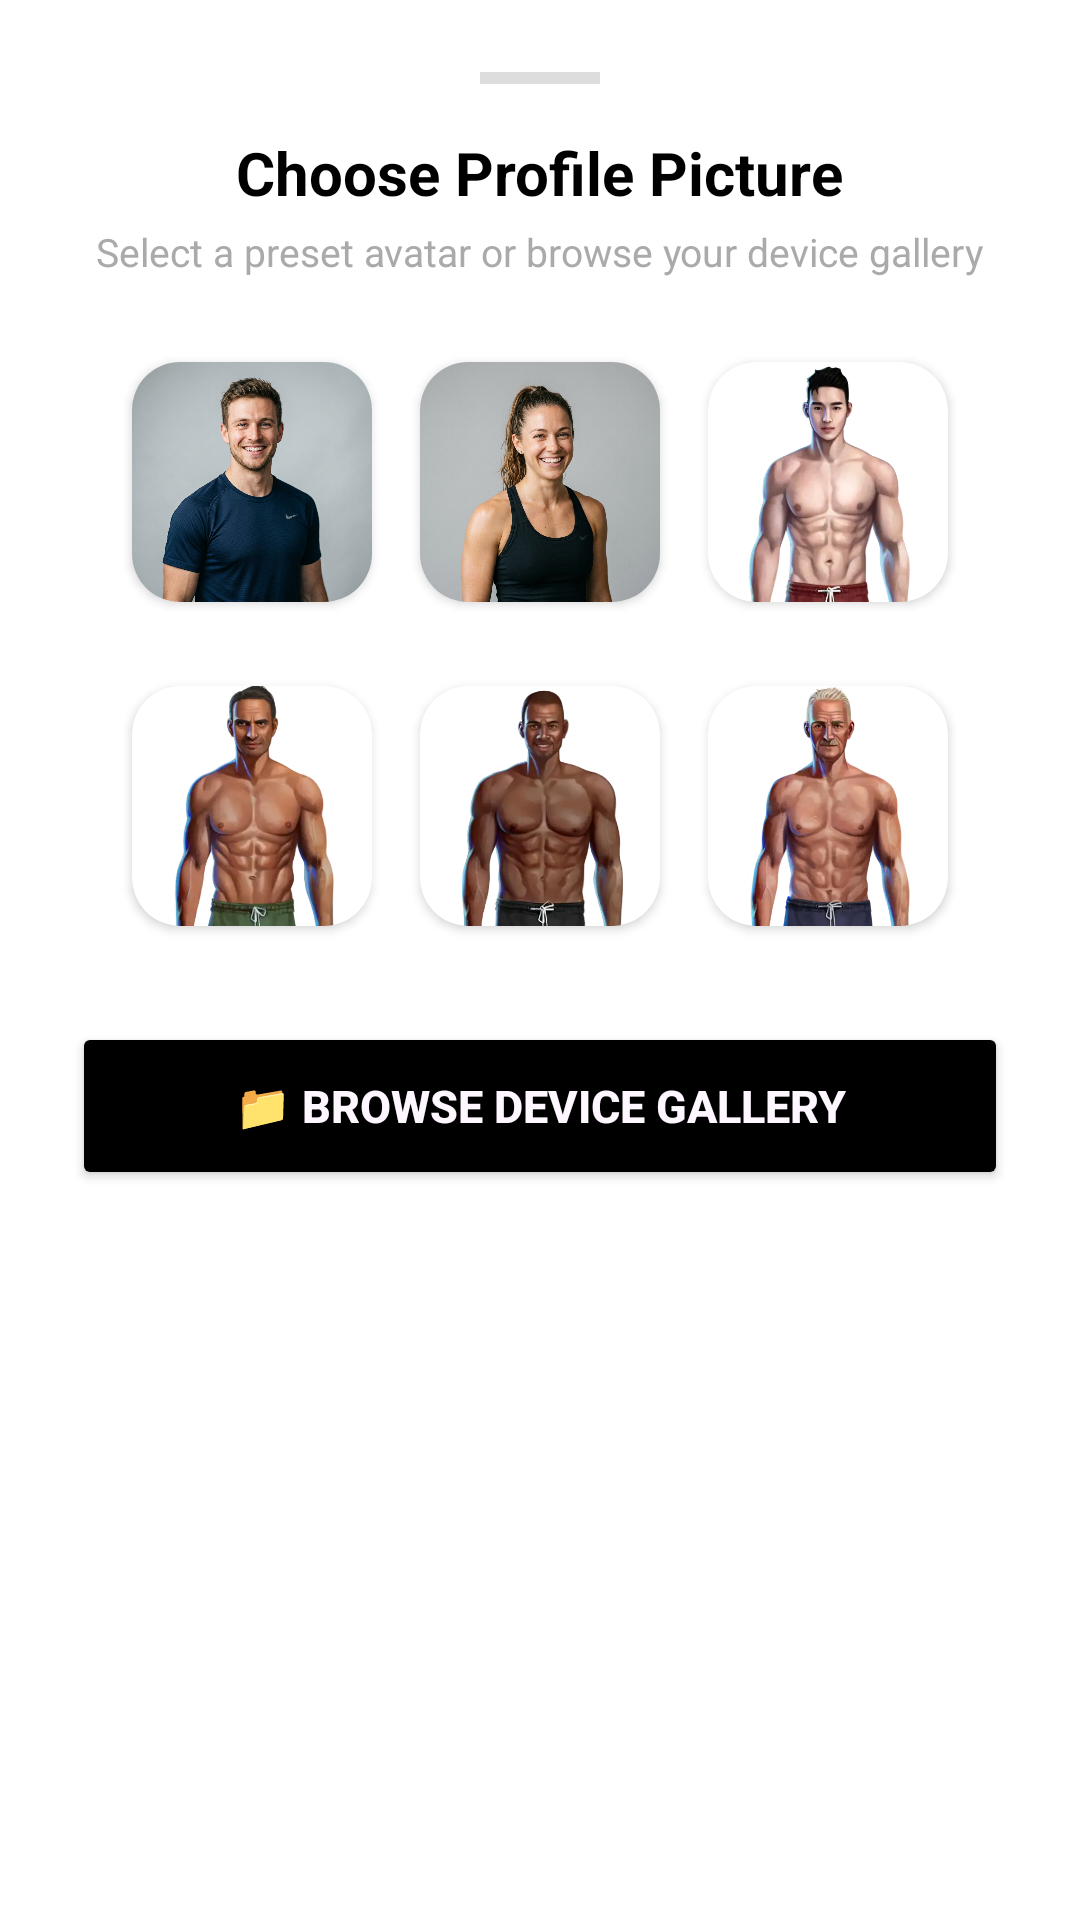

The Android layout XML behind this screen, and the referenced resources:
<!-- AndroidManifest.xml: application theme Theme.Trenx -->
<!-- res/layout/bottom_sheet_choose_avatar.xml -->
<?xml version="1.0" encoding="utf-8"?>
<LinearLayout xmlns:android="http://schemas.android.com/apk/res/android"
    xmlns:app="http://schemas.android.com/apk/res-auto"
    android:layout_width="match_parent"
    android:layout_height="wrap_content"
    android:background="@drawable/bg_bottom_sheet_surface"
    android:orientation="vertical"
    android:padding="24dp">

    
    <View
        android:layout_width="40dp"
        android:layout_height="4dp"
        android:layout_gravity="center_horizontal"
        android:layout_marginBottom="16dp"
        android:background="#DDDDDD" />

    <TextView
        android:layout_width="wrap_content"
        android:layout_height="wrap_content"
        android:layout_gravity="center_horizontal"
        android:text="Choose Profile Picture"
        android:textColor="?android:attr/textColorPrimary"
        android:textSize="20sp"
        android:textStyle="bold" />

    <TextView
        android:layout_width="wrap_content"
        android:layout_height="wrap_content"
        android:layout_gravity="center_horizontal"
        android:layout_marginTop="4dp"
        android:layout_marginBottom="20dp"
        android:text="Select a preset avatar or browse your device gallery"
        android:textColor="?android:attr/textColorSecondary"
        android:textSize="13sp" />

    
    <LinearLayout
        android:layout_width="match_parent"
        android:layout_height="wrap_content"
        android:layout_marginBottom="12dp"
        android:gravity="center"
        android:orientation="horizontal">

        <androidx.cardview.widget.CardView
            android:id="@+id/card_avatar_dan"
            android:layout_width="80dp"
            android:layout_height="80dp"
            android:layout_margin="8dp"
            app:cardCornerRadius="16dp"
            app:cardElevation="2dp">
            <ImageView
                android:layout_width="match_parent"
                android:layout_height="match_parent"
                android:scaleType="centerCrop"
                android:src="@drawable/avatar_dan" />
        </androidx.cardview.widget.CardView>

        <androidx.cardview.widget.CardView
            android:id="@+id/card_avatar_steffchen"
            android:layout_width="80dp"
            android:layout_height="80dp"
            android:layout_margin="8dp"
            app:cardCornerRadius="16dp"
            app:cardElevation="2dp">
            <ImageView
                android:layout_width="match_parent"
                android:layout_height="match_parent"
                android:scaleType="centerCrop"
                android:src="@drawable/avatar_steffchen" />
        </androidx.cardview.widget.CardView>

        <androidx.cardview.widget.CardView
            android:id="@+id/card_avatar_age18"
            android:layout_width="80dp"
            android:layout_height="80dp"
            android:layout_margin="8dp"
            app:cardCornerRadius="16dp"
            app:cardElevation="2dp">
            <ImageView
                android:layout_width="match_parent"
                android:layout_height="match_parent"
                android:scaleType="centerCrop"
                android:src="@drawable/age18_29" />
        </androidx.cardview.widget.CardView>
    </LinearLayout>

    
    <LinearLayout
        android:layout_width="match_parent"
        android:layout_height="wrap_content"
        android:layout_marginBottom="24dp"
        android:gravity="center"
        android:orientation="horizontal">

        <androidx.cardview.widget.CardView
            android:id="@+id/card_avatar_age30"
            android:layout_width="80dp"
            android:layout_height="80dp"
            android:layout_margin="8dp"
            app:cardCornerRadius="16dp"
            app:cardElevation="2dp">
            <ImageView
                android:layout_width="match_parent"
                android:layout_height="match_parent"
                android:scaleType="centerCrop"
                android:src="@drawable/age30_39" />
        </androidx.cardview.widget.CardView>

        <androidx.cardview.widget.CardView
            android:id="@+id/card_avatar_age40"
            android:layout_width="80dp"
            android:layout_height="80dp"
            android:layout_margin="8dp"
            app:cardCornerRadius="16dp"
            app:cardElevation="2dp">
            <ImageView
                android:layout_width="match_parent"
                android:layout_height="match_parent"
                android:scaleType="centerCrop"
                android:src="@drawable/age40_49" />
        </androidx.cardview.widget.CardView>

        <androidx.cardview.widget.CardView
            android:id="@+id/card_avatar_age50"
            android:layout_width="80dp"
            android:layout_height="80dp"
            android:layout_margin="8dp"
            app:cardCornerRadius="16dp"
            app:cardElevation="2dp">
            <ImageView
                android:layout_width="match_parent"
                android:layout_height="match_parent"
                android:scaleType="centerCrop"
                android:src="@drawable/age50" />
        </androidx.cardview.widget.CardView>
    </LinearLayout>

    
    <Button
        android:id="@+id/btn_browse_gallery"
        android:layout_width="match_parent"
        android:layout_height="56dp"
        android:backgroundTint="?android:attr/textColorPrimary"
        android:text="📁 Browse Device Gallery"
        android:textColor="?android:attr/colorBackground"
        android:textSize="15sp"
        android:textStyle="bold"
        app:cornerRadius="28dp" />

</LinearLayout>
<!-- resources referenced by this layout -->
<resources>
  <!-- drawable age18_29: png bitmap (drawable, 158680 bytes) -->
  <!-- drawable age30_39: png bitmap (drawable, 163590 bytes) -->
  <!-- drawable age40_49: png bitmap (drawable, 151560 bytes) -->
  <!-- drawable age50: png bitmap (drawable, 164920 bytes) -->
  <!-- drawable avatar_dan: png bitmap (drawable, 596477 bytes) -->
  <!-- drawable avatar_steffchen: png bitmap (drawable, 574592 bytes) -->
  <!-- drawable bg_bottom_sheet_surface (drawable) -->
  <?xml version="1.0" encoding="utf-8"?>
  <shape xmlns:android="http://schemas.android.com/apk/res/android"
      android:shape="rectangle">
      <solid android:color="?android:attr/windowBackground" />
      <corners
          android:topLeftRadius="24dp"
          android:topRightRadius="24dp" />
  </shape>
  <style name="Theme.Trenx" parent="Base.Theme.Trenx" />
  <style name="Base.Theme.Trenx" parent="Theme.Material3.DayNight.NoActionBar">
          <item name="colorPrimary">@android:color/black</item>
          <item name="colorOnPrimary">@android:color/white</item>
          <item name="colorSecondary">@android:color/darker_gray</item>
          <item name="colorOnSecondary">@android:color/white</item>
          <item name="colorSecondaryContainer">@android:color/transparent</item>
          <item name="colorOnSecondaryContainer">@android:color/black</item>
  
          <item name="android:windowBackground">@android:color/white</item>
          <item name="colorSurface">@android:color/white</item>
          <item name="colorOnSurface">@android:color/black</item>
  
          <item name="android:textColorPrimary">@android:color/black</item>
          <item name="android:textColorSecondary">@android:color/darker_gray</item>
  
          <item name="colorAccent">@color/accent_color</item>
  
          <item name="android:statusBarColor">@android:color/white</item>
          <item name="android:windowLightStatusBar">true</item>
          <item name="android:navigationBarColor">@android:color/white</item>
          <item name="android:windowLightNavigationBar" tools:targetApi="27">true</item>
      </style>
  <color name="accent_color">#00C853</color>
</resources>
